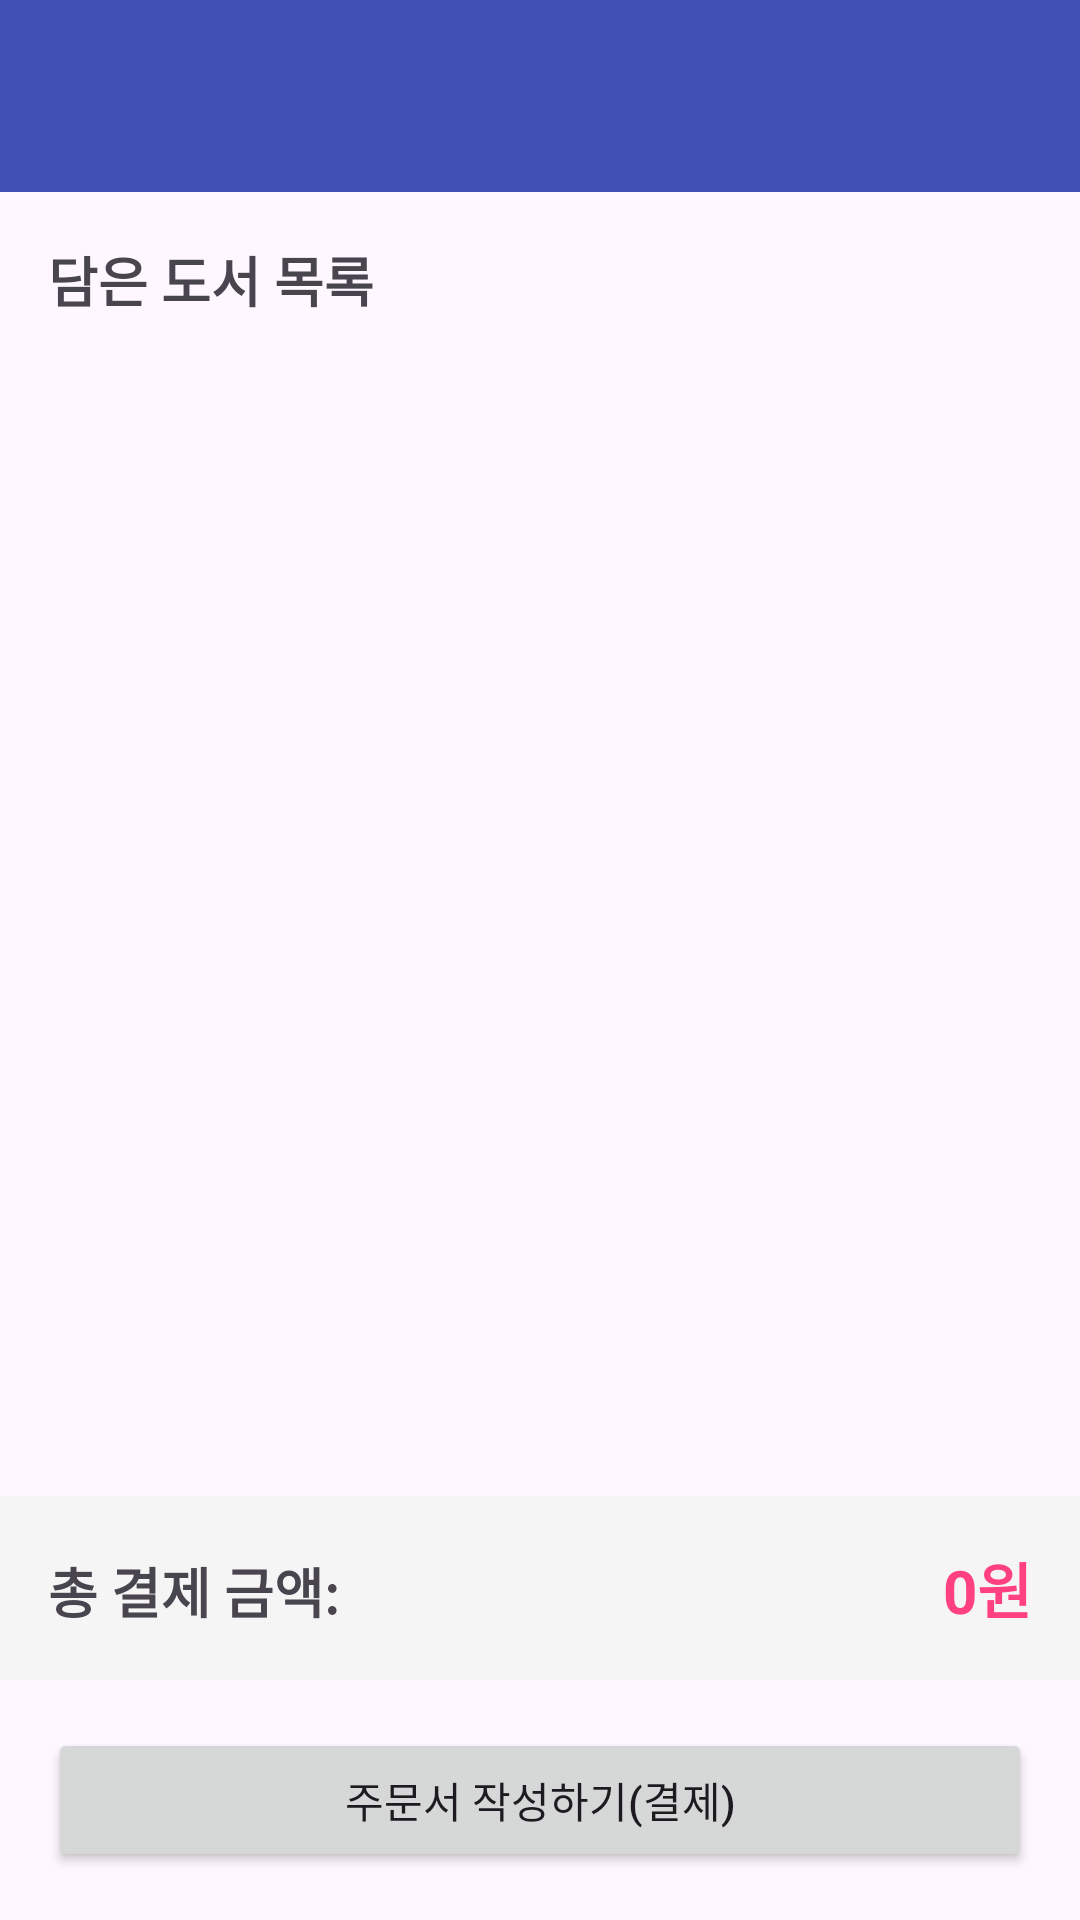

The Android layout XML behind this screen, and the referenced resources:
<!-- AndroidManifest.xml: application theme Theme.BookMarket -->
<!-- res/layout/activity_cart.xml -->
<?xml version="1.0" encoding="utf-8"?>
<LinearLayout xmlns:android="http://schemas.android.com/apk/res/android"
    xmlns:app="http://schemas.android.com/apk/res-auto"
    android:layout_width="match_parent"
    android:layout_height="match_parent"
    android:orientation="vertical"
    android:fitsSystemWindows="true">

    <androidx.appcompat.widget.Toolbar
        android:id="@+id/toolbar"
        android:layout_width="match_parent"
        android:layout_height="?attr/actionBarSize"
        android:background="@color/primary_theme"
        android:theme="@style/ThemeOverlay.AppCompat.Dark.ActionBar"
        app:popupTheme="@style/ToolbarPopupTheme" />

    <TextView
        android:layout_width="wrap_content"
        android:layout_height="wrap_content"
        android:text="담은 도서 목록"
        android:textSize="18sp"
        android:textStyle="bold"
        android:layout_margin="16dp" />

    <androidx.recyclerview.widget.RecyclerView
        android:id="@+id/recyclerViewCart"
        android:layout_width="match_parent"
        android:layout_height="0dp"
        android:layout_weight="1" />

    <LinearLayout
        android:layout_width="match_parent"
        android:layout_height="wrap_content"
        android:orientation="horizontal"
        android:padding="16dp"
        android:background="#F5F5F5">

        <TextView
            android:layout_width="0dp"
            android:layout_height="wrap_content"
            android:layout_weight="1"
            android:text="총 결제 금액:"
            android:textSize="18sp"
            android:textStyle="bold"/>

        <TextView
            android:id="@+id/txtTotalPrice"
            android:layout_width="wrap_content"
            android:layout_height="wrap_content"
            android:text="0원"
            android:textColor="@color/accent_theme"
            android:textSize="20sp"
            android:textStyle="bold"/>
    </LinearLayout>

    <Button
        android:id="@+id/btnOrder"
        android:layout_width="match_parent"
        android:layout_height="wrap_content"
        android:text="주문서 작성하기(결제)"
        android:layout_margin="16dp" />
</LinearLayout>
<!-- resources referenced by this layout -->
<resources>
  <color name="accent_theme">#FF4081</color>
  <color name="primary_theme">#3F51B5</color>
  <style name="ToolbarPopupTheme" parent="ThemeOverlay.AppCompat.Light">
          <item name="android:textColor">@android:color/black</item>
          <item name="android:background">@android:color/white</item>
      </style>
  <style name="Theme.BookMarket" parent="Base.Theme.BookMarket" />
  <style name="Base.Theme.BookMarket" parent="Theme.Material3.DayNight.NoActionBar">
          <item name="windowActionBar">false</item>
          <item name="windowNoTitle">true</item>
      </style>
</resources>
